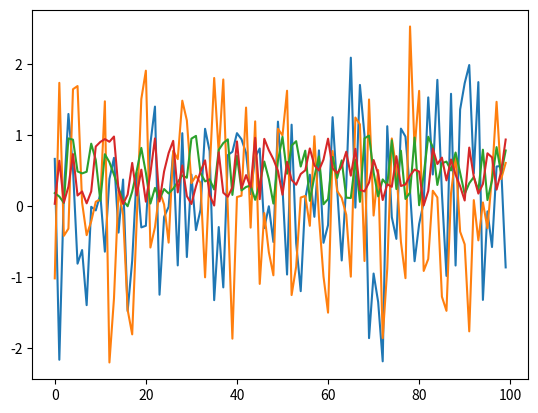

This chart was generated by the following Python code:
import numpy as np
import matplotlib.pyplot as plt

max(19, 20)

print('foobar')

str(22)

type(22)

import calendar
calendar.isleap(2024)

def f(x):
    return 2 * x + 1

f(1)   

f(10)

def new_abs_function(x):
    if x < 0:
        abs_value = -x
    else:
        abs_value = x
    return abs_value

print(new_abs_function(3))
print(new_abs_function(-3))

def f(x):
    if x < 0:
        return 'negative'
    return 'nonnegative'

def f(x, a=1, b=1):
    return a + b * x

f(2)

f(2, a=4, b=5)

def f(x):
    return x**3

f = lambda x: x**3

from scipy.integrate import quad

quad(lambda x: x**3, 0, 2)

ts_length = 100
ϵ_values = []   # empty list

for i in range(ts_length):
    e = np.random.randn()
    ϵ_values.append(e)

plt.plot(ϵ_values)
plt.show()

def generate_data(n):
    ϵ_values = []
    for i in range(n):
        e = np.random.randn()
        ϵ_values.append(e)
    return ϵ_values

data = generate_data(100)
plt.plot(data)
plt.show()

def generate_data(n, generator_type):
    ϵ_values = []
    for i in range(n):
        if generator_type == 'U':
            e = np.random.uniform(0, 1)
        else:
            e = np.random.randn()
        ϵ_values.append(e)
    return ϵ_values

data = generate_data(100, 'U')
plt.plot(data)
plt.show()

def generate_data(n, generator_type):
    ϵ_values = []
    for i in range(n):
        e = generator_type()
        ϵ_values.append(e)
    return ϵ_values

data = generate_data(100, np.random.uniform)
plt.plot(data)
plt.show()

max(7, 2, 4)   # max() is a built-in Python function

m = max
m(7, 2, 4)

def x_loop(t):
    x = 1
    for i in range(t):
        x = 2 * x
    return x

def x(t):
    if t == 0:
        return 1
    else:
        return 2 * x(t-1)

def factorial(n):
    k = 1
    for i in range(n):
        k = k * (i + 1)
    return k

factorial(4)

from numpy.random import uniform

def binomial_rv(n, p):
    count = 0
    for i in range(n):
        U = uniform()
        if U < p:
            count = count + 1    # Or count += 1
    return count

binomial_rv(10, 0.5)

from numpy.random import uniform

def draw(k):  # pays if k consecutive successes in a sequence

    payoff = 0
    count = 0

    for i in range(10):
        U = uniform()
        count = count + 1 if U < 0.5 else 0
        print(count)    # print counts for clarity
        if count == k:
            payoff = 1

    return payoff

draw(3)

def draw_new(k):  # pays if k successes in a sequence

    payoff = 0
    count = 0

    for i in range(10):
        U = uniform()
        count = count + ( 1 if U < 0.5 else 0 )
        print(count)
        if count == k:
            payoff = 1

    return payoff

draw_new(3)

def x(t):
    if t == 0:
        return 0
    if t == 1:
        return 1
    else:
        return x(t-1) + x(t-2)

print([x(i) for i in range(10)])

def recursion_factorial(n):
   if n == 1:
       return n
   else:
       return n * recursion_factorial(n-1)

print([recursion_factorial(i) for i in range(1, 10)])